Run: headless pygame with SDL's dummy video driver; simulated clock (each Clock.tick advances the game by its frame time, no real sleeping); random seed 0; keys injected as events and as key.get_pressed() state; mouse plan: one left click at the window centre at the start of phase 2, then a move to the lower-right quarter at the start of phase 3.
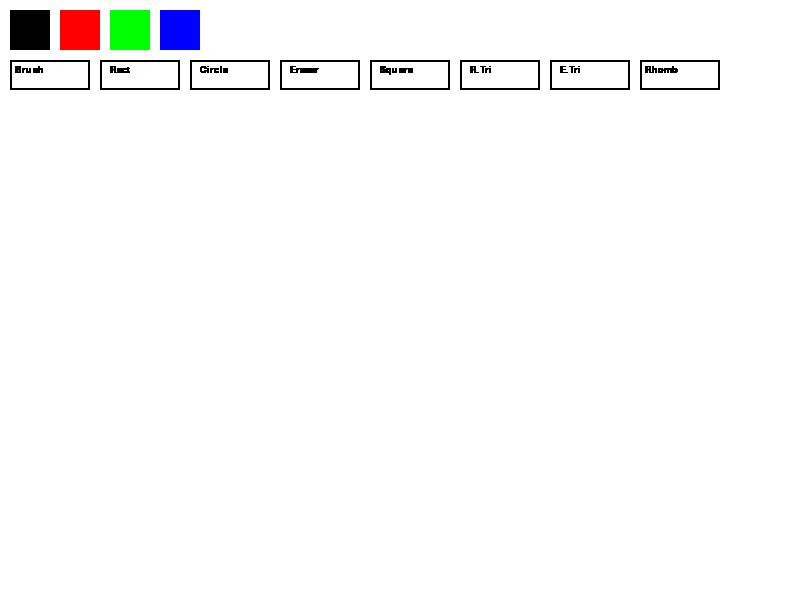
Frame 1 of 4 · flips 1–60 · no input
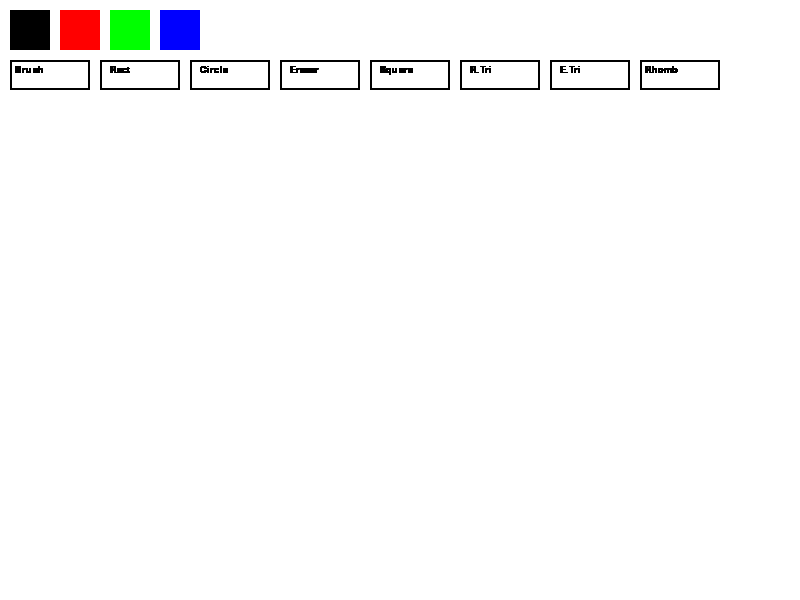
Frame 2 of 4 · flips 61–180 · clicked the window centre · tapped SPACE, RETURN · held RIGHT (→), D
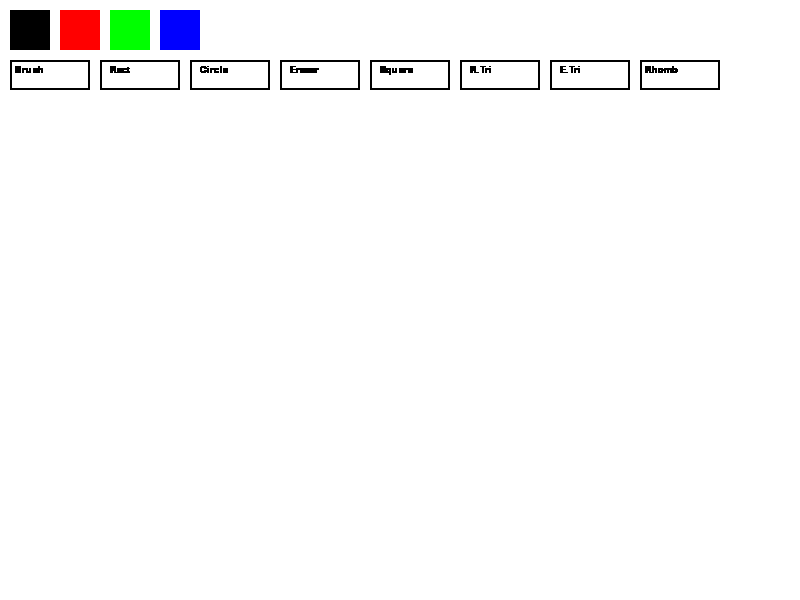
Frame 3 of 4 · flips 181–300 · moved the mouse to the lower-right quarter · held DOWN (↓), S
Frame 4 of 4 · flips 301–420 · held LEFT (←), A, UP (↑), W · screen unchanged from frame 3, image omitted

The pygame program that drew these frames:

import pygame
import sys
import math

pygame.init()

 
WIDTH, HEIGHT = 800, 600
screen = pygame.display.set_mode((WIDTH, HEIGHT))
pygame.display.set_caption("Simple Paint")


WHITE = (255,255,255)
BLACK = (0,0,0)
RED = (255,0,0)
GREEN = (0,255,0)
BLUE = (0,0,255)

colors = [BLACK, RED, GREEN, BLUE]
current_color = BLACK


tool = "brush"   
drawing = False
start_pos = (0,0)

screen.fill(WHITE)

# Main Loop 
while True:
    for event in pygame.event.get():
        if event.type == pygame.QUIT:
            pygame.quit()
            sys.exit()

     
        if event.type == pygame.MOUSEBUTTONDOWN:
            drawing = True
            start_pos = event.pos

            mx, my = event.pos

           
            for i, col in enumerate(colors):
                rect = pygame.Rect(10 + i*50, 10, 40, 40)
                if rect.collidepoint(mx, my):
                    current_color = col

            if pygame.Rect(10, 60, 80, 30).collidepoint(mx, my):
                tool = "brush"
            if pygame.Rect(100, 60, 80, 30).collidepoint(mx, my):
                tool = "rect"
            if pygame.Rect(190, 60, 80, 30).collidepoint(mx, my):
                tool = "circle"
            if pygame.Rect(280, 60, 80, 30).collidepoint(mx, my):
                tool = "eraser"

           
            if pygame.Rect(370, 60, 80, 30).collidepoint(mx, my):
                tool = "square"
            if pygame.Rect(460, 60, 80, 30).collidepoint(mx, my):
                tool = "tri_right"
            if pygame.Rect(550, 60, 80, 30).collidepoint(mx, my):
                tool = "tri_eq"
            if pygame.Rect(640, 60, 80, 30).collidepoint(mx, my):
                tool = "rhombus"

     
        if event.type == pygame.MOUSEBUTTONUP:
            drawing = False
            end_pos = event.pos

            
            if tool == "rect":
                x = min(start_pos[0], end_pos[0])
                y = min(start_pos[1], end_pos[1])
                w = abs(start_pos[0] - end_pos[0])
                h = abs(start_pos[1] - end_pos[1])
                pygame.draw.rect(screen, current_color, (x, y, w, h), 2)

            
            if tool == "circle":
                radius = int(((end_pos[0]-start_pos[0])**2 + (end_pos[1]-start_pos[1])**2)**0.5)
                pygame.draw.circle(screen, current_color, start_pos, radius, 2)

           
            if tool == "square":
                size = max(abs(end_pos[0]-start_pos[0]), abs(end_pos[1]-start_pos[1]))
                pygame.draw.rect(screen, current_color, (start_pos[0], start_pos[1], size, size), 2)

           
            if tool == "tri_right":
                points = [
                    start_pos,
                    (end_pos[0], start_pos[1]),
                    end_pos
                ]
                pygame.draw.polygon(screen, current_color, points, 2)

            
            if tool == "tri_eq":
                side = abs(end_pos[0] - start_pos[0])
                height = int(side * math.sqrt(3) / 2)

                points = [
                    (start_pos[0], start_pos[1]),
                    (start_pos[0] + side, start_pos[1]),
                    (start_pos[0] + side//2, start_pos[1] - height)
                ]

                pygame.draw.polygon(screen, current_color, points, 2)

            
            if tool == "rhombus":
                cx = (start_pos[0] + end_pos[0]) // 2
                cy = (start_pos[1] + end_pos[1]) // 2

                dx = abs(start_pos[0] - end_pos[0]) // 2
                dy = abs(start_pos[1] - end_pos[1]) // 2

                points = [
                    (cx, cy - dy),
                    (cx + dx, cy),
                    (cx, cy + dy),
                    (cx - dx, cy)
                ]

                pygame.draw.polygon(screen, current_color, points, 2)

        if event.type == pygame.MOUSEMOTION and drawing:
            mx, my = event.pos

            if tool == "brush":
                pygame.draw.circle(screen, current_color, (mx, my), 5)

            if tool == "eraser":
                pygame.draw.circle(screen, WHITE, (mx, my), 50)

    for i, col in enumerate(colors):
        pygame.draw.rect(screen, col, (10 + i*50, 10, 40, 40))

    font = pygame.font.SysFont("Times New Roman", 14)

    pygame.draw.rect(screen, BLACK, (10, 60, 80, 30), 2)
    screen.blit(font.render("Brush", True, BLACK), (15, 65))

    pygame.draw.rect(screen, BLACK, (100, 60, 80, 30), 2)
    screen.blit(font.render("Rect", True, BLACK), (110, 65))

    pygame.draw.rect(screen, BLACK, (190, 60, 80, 30), 2)
    screen.blit(font.render("Circle", True, BLACK), (200, 65))

    pygame.draw.rect(screen, BLACK, (280, 60, 80, 30), 2)
    screen.blit(font.render("Eraser", True, BLACK), (290, 65))

    pygame.draw.rect(screen, BLACK, (370, 60, 80, 30), 2)
    screen.blit(font.render("Square", True, BLACK), (380, 65))

    pygame.draw.rect(screen, BLACK, (460, 60, 80, 30), 2)
    screen.blit(font.render("R.Tri", True, BLACK), (470, 65))

    pygame.draw.rect(screen, BLACK, (550, 60, 80, 30), 2)
    screen.blit(font.render("E.Tri", True, BLACK), (560, 65))

    pygame.draw.rect(screen, BLACK, (640, 60, 80, 30), 2)
    screen.blit(font.render("Rhomb", True, BLACK), (645, 65))

    pygame.display.update()
